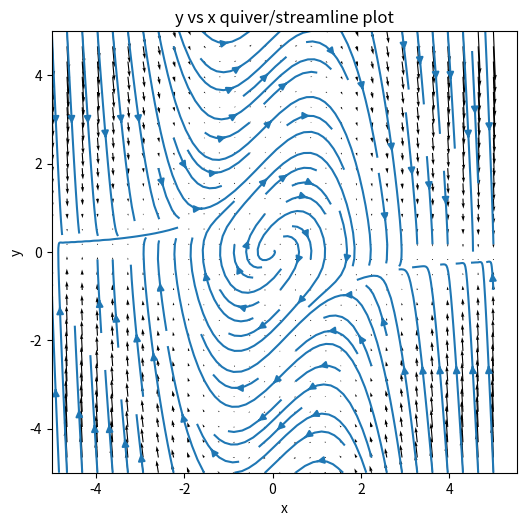

Python code for this plot:
# [redacted]
# [redacted]
import matplotlib.pyplot as plt
import numpy as np

def density_change(x, y, dx, dy):
    plt.streamplot(x, y, dx, dy, density=[0.5, 0.5])


def coupled_de(x, y):
    dx = y
    dy = - x + (1 - (x ** 2)) * y
    return dx, dy


def main():
    plt.close('all')
    coords = np.linspace(-5, 5, 30)
    x, y = np.meshgrid(coords, coords)
    dx, dy = coupled_de(x, y)

    plt.figure(figsize=(6,6))
    plt.gca().set_aspect('equal', adjustable='box')  # Make plot box square
    plt.xlabel('x')
    plt.ylabel('y')
    plt.title('y vs x quiver/streamline plot')
    plt.quiver(x, y, dx, dy)  # plot field as quiver
    #density_change(x, y, dx, dy)
    plt.streamplot(x, y, dx, dy)  # plot streamlines of field.
    plt.show()


# if this is the module called directly, then execute the main function, otherwise only define it
if __name__ == '__main__':
    main()